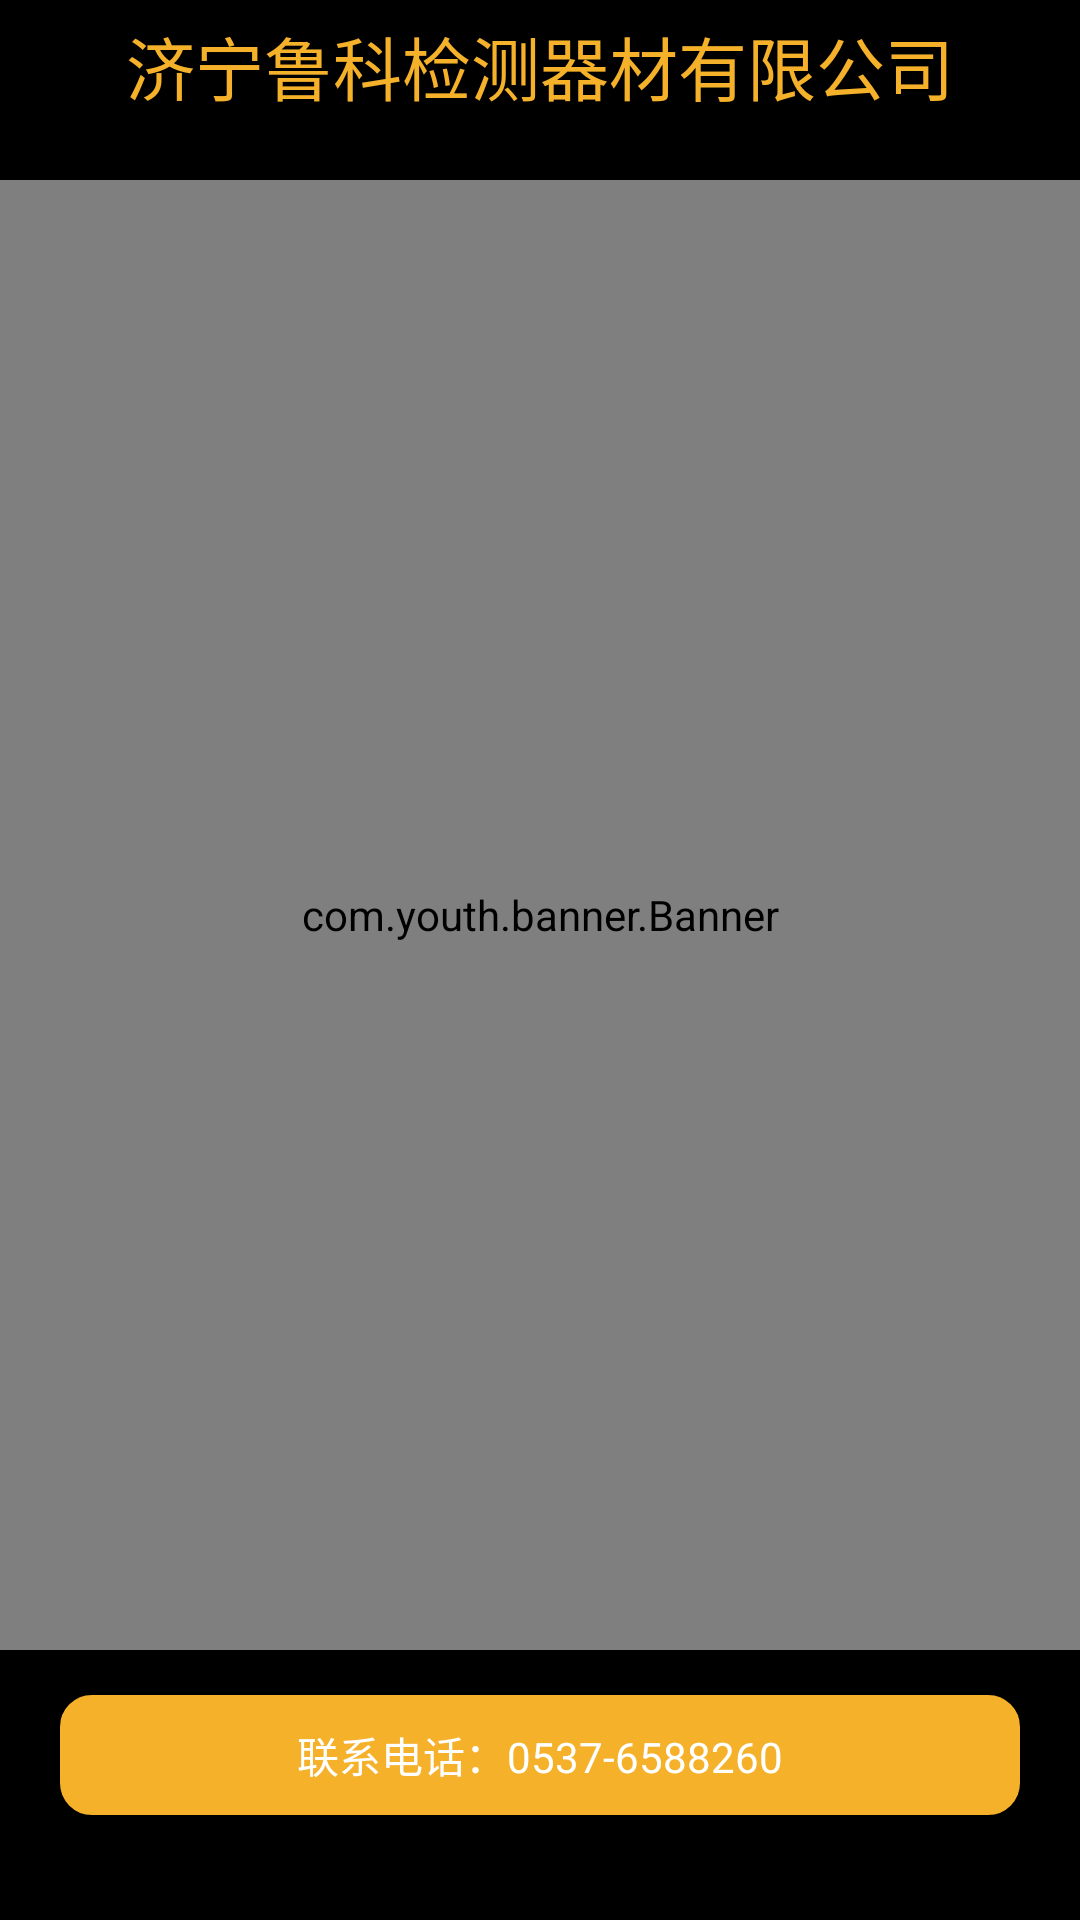

This screen was rendered from an Android layout file. Write that file and the resources it references.
<!-- AndroidManifest.xml: application theme NoAction -->
<!-- res/layout/activity_welcome.xml -->
<?xml version="1.0" encoding="utf-8"?>
<FrameLayout xmlns:android="http://schemas.android.com/apk/res/android"
        xmlns:app="http://schemas.android.com/apk/res-auto"
        xmlns:tools="http://schemas.android.com/tools"
        android:layout_width="match_parent"
        android:layout_height="match_parent"
        android:background="@color/black"
        android:orientation="vertical">

    <com.youth.banner.Banner
            android:id="@+id/banner"
            android:layout_width="match_parent"
            android:layout_height="match_parent"
            android:layout_marginTop="60dp"
            android:layout_marginBottom="90dp"
            android:layout_weight="1"
            app:banner_indicator_selected_color="@color/red" />

    <TextView
            android:layout_width="match_parent"
            android:layout_height="wrap_content"
            android:layout_gravity="center_horizontal|top"
            android:layout_marginLeft="20dp"
            android:layout_marginTop="5dp"
            android:layout_marginRight="20dp"
            android:layout_marginBottom="35dp"
            android:textSize="23dp"
            android:gravity="center_horizontal|top"
            android:text="@string/comp_name"
            android:textColor="@color/theme_color" />

    <TextView
            android:id="@+id/textView"
            android:layout_width="match_parent"
            android:layout_height="40dp"
            android:layout_gravity="center_horizontal|bottom"
            android:layout_marginLeft="20dp"
            android:layout_marginTop="15dp"
            android:layout_marginRight="20dp"
            android:layout_marginBottom="35dp"
            android:background="@drawable/linelayout_yello_backqradion"
            android:gravity="center"
            android:text="@string/comp_phone"
            android:textColor="@color/white" />

    <Button
            android:id="@+id/btn"
            android:layout_width="match_parent"
            android:layout_height="40dp"
            android:layout_gravity="center_horizontal|bottom"
            android:layout_marginLeft="20dp"
            android:layout_marginTop="15dp"
            android:layout_marginRight="20dp"
            android:layout_marginBottom="35dp"
            android:background="@drawable/linelayout_yello_backqradion"
            android:text="@string/in_project"
            android:textColor="@color/white"
            android:visibility="gone" />

</FrameLayout>
<!-- resources referenced by this layout -->
<resources>
  <color name="black">#000000</color>
  <color name="red">#E20C0C</color>
  <color name="theme_color">#f4b129</color>
  <color name="white">#FFFFFF</color>
  <!-- drawable linelayout_yello_backqradion (drawable) -->
  <?xml version="1.0" encoding="utf-8"?>
  <shape xmlns:android="http://schemas.android.com/apk/res/android">
      <stroke android:width="4px" android:color="@color/theme_color" />
      <solid android:color="@color/theme_color" />
      <corners android:radius="10dp" />
  </shape>
  <string name="comp_name">济宁鲁科检测器材有限公司</string>
  <string name="comp_phone">联系电话：0537-6588260</string>
  <string name="in_project">进入程序</string>
  <style name="NoAction" parent="Theme.AppCompat.Light.NoActionBar" />
</resources>
